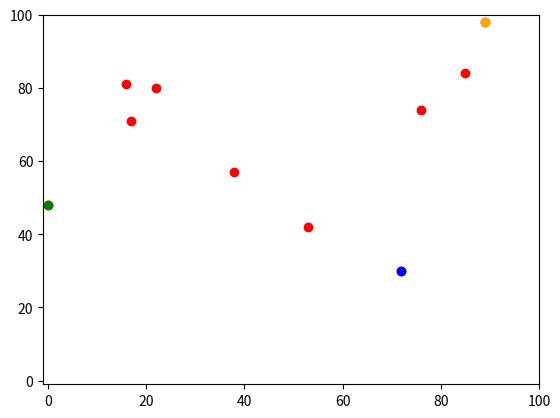

Reproduce this figure in Python.
# -*- coding: utf-8 -*-
"""
Code shrinking 2
Kathryn Hewitt 

"""
import matplotlib.pyplot
import operator
import random 

agents = []
num_of_moves = 100
num_of_agents = 10

# Loop through adding agents
for i in range(num_of_agents):
    agents.append([random.randint(0,100), random.randint(0,100)])
print(agents)

#randomly changing the coordinates loop
for i in range(num_of_agents):
    for k in range(num_of_moves):
        if random.random() < 0.5:
            agents[i][0] = (agents[i][0] + 1) % 100
        else:
            agents[i][0] = (agents[i][0] - 1) % 100
        if random.random() < 0.5:
            agents[i][1] = (agents[i][1] + 1) % 100
        else:
            agents[i][1] = (agents[i][1] - 1) % 100
#torus stops it going off the graph think of clock anaology   

print(agents)

            
#agents.append([random.randint(0,99),random.randint(0,99)])
#agents.append([random.randint(0,99),random.randint(0,99)])
#agents.append([random.randint(0,99),random.randint(0,99)])
print(agents)
print(agents[0])
print(agents[0][0])
print(agents[0][1])
print(agents[1])
print(agents[1][0])
print(agents[1][1])
#print(agents[2])
#print(agents[2][0])
#print(agents[2][1])


answer = (((agents[0][0] - agents[1][0]) ** 2) + ((agents[0][1] - agents[1][1]) ** 2)) ** 0.5
#finding the difference
print(answer)

minx = min(agents, key=operator.itemgetter(0))
print(minx)
maxx = max(agents, key=operator.itemgetter(0))
print(maxx)

miny = min(agents, key=operator.itemgetter(1))
print(miny)
maxy = max(agents, key=operator.itemgetter(1))
print(maxy)
#finding the minimum and maximum 
#print(max(agents))

matplotlib.pyplot.ylim(-1, 100)
matplotlib.pyplot.xlim(-1, 100)

#plotting
#matplotlib.pyplot.ylim(miny[1], maxy[1])
#matplotlib.pyplot.xlim(minx[0], maxx[0])

for i in range(num_of_agents):
    matplotlib.pyplot.scatter(agents[i][1],agents[i][0], color='red')
#loop for plotting

matplotlib.pyplot.scatter(minx[1],minx[0], color='blue')
matplotlib.pyplot.scatter(maxx[1],maxx[0], color='pink')
matplotlib.pyplot.scatter(miny[1],miny[0], color='green')
matplotlib.pyplot.scatter(maxy[1],maxy[0], color='orange')
#plotting the highest, lowest, right and left

#matplotlib.pyplot.scatter(agents[1][1],agents[1][0], color='blue')
#make sure plots are within range
matplotlib.pyplot.show()

'''
Previous weeks code:
y0 = 50 
x0 = 50 
if random.random() < 0.5:
    y0 += 1
    x0 += 1
else:
    y0 -= 1
    x0 -= 1
import random 
y1 = 50
x1 = 50
if random.random() < 0.5:
    y1 += 1
    x1 += 1
else: 
    y1 -= 1
    x1 -= 1
y_diff = (y0 - y1)
y_diffsq = y_diff * y_diff
x_diff = (x0 - x1)
x_diffsq = x_diff * x_diff
sum = y_diffsq + x_diffsq
answer = sum **0.5
print(answer)
answer2 = (((y0 - y1) ** 2) + ((x0 - x1) ** 2)) **  0.5
print (answer2)


# randomise starting points is 100x100 grid 
# integer values between 0 and 99 

import random 
y0 = 50
x0 = 50
if random.randint(0,99) < 50:
    y0 += 1
    x0 += 1
else: 
    y0 -= 1
    x0 -= 1
import random
y1 = 50
x1 = 50
if random.randint(0,99) < 50:
    y1 += 1
    x1 += 1
else:
    y1 -= 1
    x1 -= 1
answer = (((y0 - y1) ** 2) + ((x0 - x1) ** 2)) ** 0.5
print (answer)
'''
